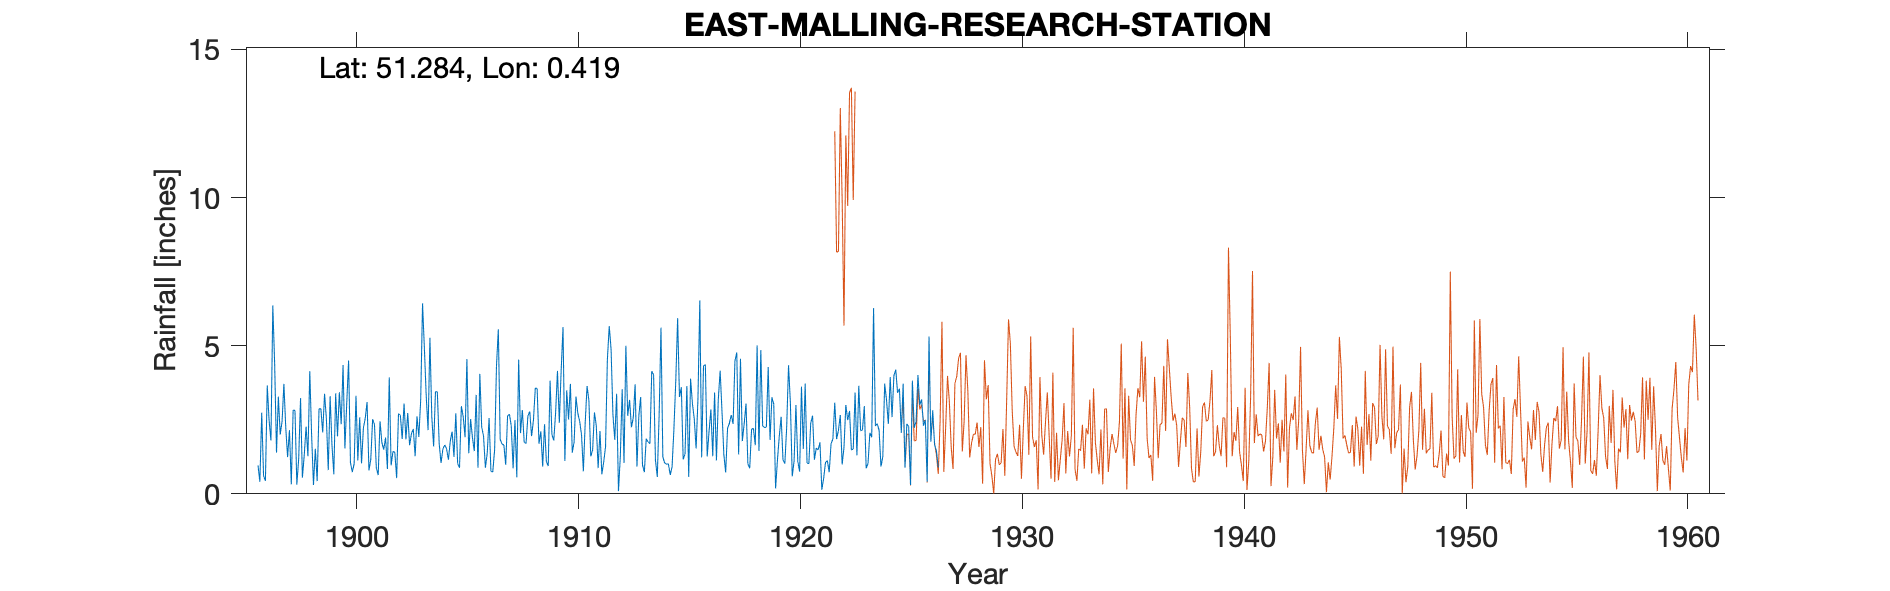

The file beside this chart, header and first rows:
EAST MALLING BROADWATER, , , , , , , , , , , , , , , , , , , , , , , 
Grid ref, TQ688566, Long, 0.4191, Lat, 51.28, Elevation, 169, ft, , , , , , , , , , , , , , , 
Station no, 363, , , , , , , , , , , , , , , , , , , , , , 
, 1890, 1891, 1892, 1893, 1894, 1895, 1896, 1897, 1898, 1899, 1900, 1901, 1902, 1903, 1904, 1905, 1906, 1907, 1908, 1909, 1910, 1911, 1912
January, , , , , , , 0.96, 2, 0.55, 3.38, 3.07, 0.79, 0.96, 2.19, 3.45, 1.02, 4.05, 1.68, 1.74, 1.09, 2.51, 1.27, 2.67
February, , , , , , , 0.41, 2.44, 1.3, 2.51, 4.5, 1.16, 1.43, 1.27, 3.44, 0.88, 2.26, 1.65, 1.7, 0.94, 3.71, 1.47, 1.82
March, , , , , , , 2.74, 3.71, 2.27, 0.8, 1.06, 2.52, 1.4, 2.62, 1.7, 2.96, 1.95, 0.98, 2.63, 3.82, 1.39, 2.75, 3.38
April, , , , , , , 0.61, 2.24, 1.27, 3.3, 0.73, 2.34, 0.53, 1.92, 1.04, 2.6, 0.88, 2.63, 2.78, 2, 1.75, 2.29, 0.09
May, , , , , , , 0.44, 1.24, 4.14, 1.65, 1.01, 0.87, 2.71, 3.16, 1.51, 1.91, 1.37, 2.69, 1.95, 1.8, 3.28, 0.87, 1.27
June, , , , , , , 3.66, 2.15, 1.97, 0.66, 3.31, 0.63, 2.65, 6.43, 1.65, 4.55, 2.56, 2.29, 2.49, 2.75, 2.72, 2.12, 3.53
July, , , , , , , 2.47, 0.32, 0.3, 3.39, 1.13, 2.45, 1.85, 4.91, 1.52, 1.37, 0.76, 0.86, 3.57, 4.15, 2.45, 0.66, 1.04
August, , , , , , , 1.8, 2.83, 1.52, 1.94, 2.58, 1.73, 3.05, 3.29, 1.15, 2.52, 0.74, 2.49, 3.56, 2.4, 2, 1.07, 5
September, , , , , , , 6.36, 2.81, 0.43, 3.43, 1.03, 1.49, 1.84, 2.15, 1.78, 1.9, 1.49, 0.56, 1.69, 4.17, 0.76, 1.59, 2.63
October, , , , , , , 4.39, 0.31, 2.87, 2.35, 2.22, 1.9, 2.73, 5.27, 2.1, 1.44, 4.3, 4.53, 2.11, 5.63, 2.39, 4.54, 3.17
November, , , , , , , 1.39, 1.18, 2.87, 4.35, 2.55, 0.84, 1.64, 2.61, 1.25, 3.34, 5.55, 2.05, 0.92, 1.11, 3.64, 5.66, 2.25
December, , , , , , , 3.28, 3.23, 2.07, 1.53, 3.1, 3.93, 2.03, 1.6, 2.72, 0.88, 1.84, 2.83, 2.35, 3.49, 3.15, 4.88, 2.57
Total, , , , , , , 28.51, 24.46, 21.56, 29.29, 26.29, 20.65, 22.82, 37.42, 23.31, 25.37, 27.75, 25.24, 27.49, 33.35, 29.75, 29.17, 29.42
This location: Broadwater Farm,approx 1.…, , , , , , , , , , , , , , , , , , , , , , , 
